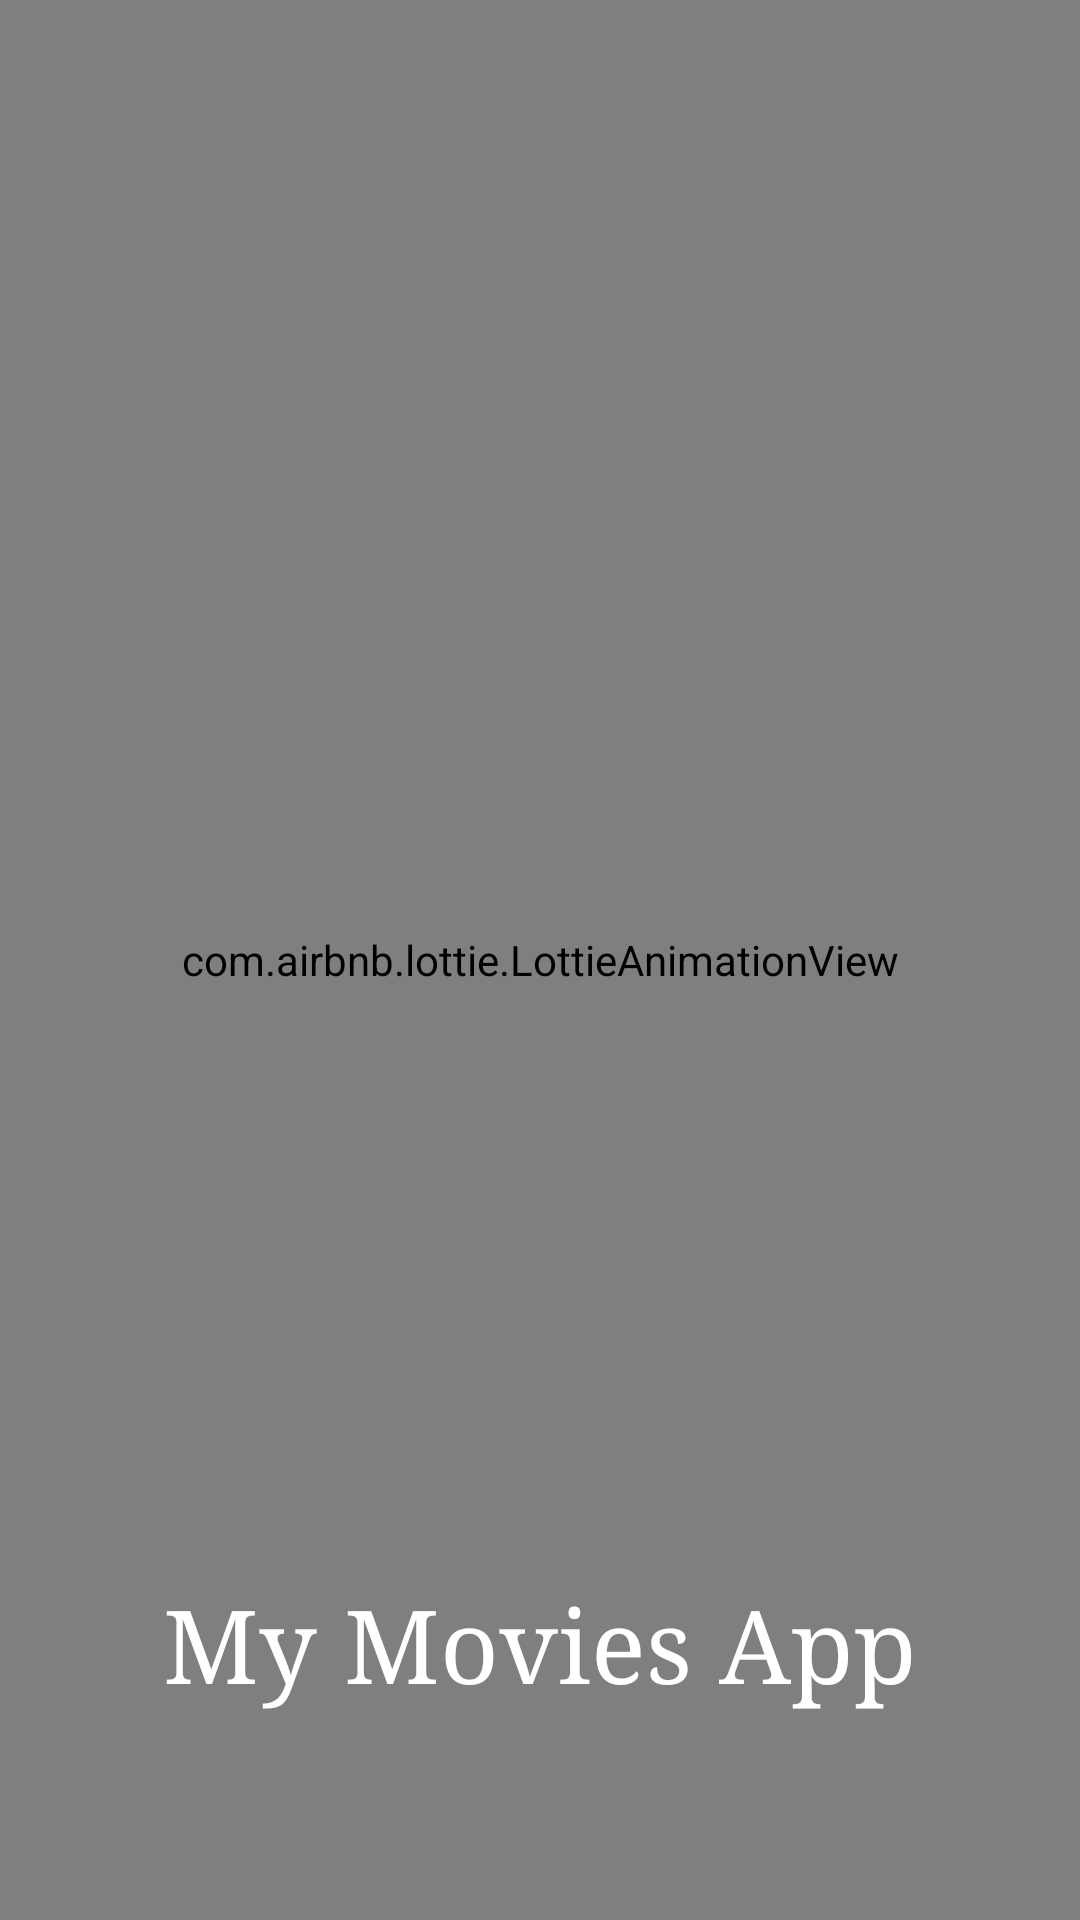

Reconstruct the res/layout file that produces this screen, plus the resources it refers to.
<!-- AndroidManifest.xml: application theme Theme.MyMoviesApp -->
<!-- res/layout/fragment_splash.xml -->
<?xml version="1.0" encoding="utf-8"?>
<androidx.constraintlayout.widget.ConstraintLayout xmlns:android="http://schemas.android.com/apk/res/android"
    xmlns:app="http://schemas.android.com/apk/res-auto"
    xmlns:tools="http://schemas.android.com/tools"
    android:layout_width="match_parent"
    android:layout_height="match_parent"
    android:background="@color/animation"
    tools:context=".ui.splash.SplashFragment">

    <com.airbnb.lottie.LottieAnimationView
        android:id="@+id/lottieAnimation"
        android:layout_width="match_parent"
        android:layout_height="match_parent"
        app:layout_constraintBottom_toBottomOf="parent"
        app:layout_constraintEnd_toEndOf="parent"
        app:layout_constraintStart_toStartOf="parent"
        app:layout_constraintTop_toTopOf="parent"
        app:lottie_autoPlay="true"
        app:lottie_loop="true"
        app:lottie_rawRes="@raw/animation_movie" />

    <TextView
        android:id="@+id/textView"
        android:layout_width="0dp"
        android:layout_height="wrap_content"
        android:layout_marginStart="16dp"
        android:layout_marginEnd="16dp"
        android:layout_marginBottom="70dp"
        android:fontFamily="serif"
        android:text="@string/my_movies_app"
        android:textAlignment="center"
        android:textColor="@color/white"
        android:textSize="34sp"
        app:layout_constraintBottom_toBottomOf="parent"
        app:layout_constraintEnd_toEndOf="parent"
        app:layout_constraintStart_toStartOf="parent" />


</androidx.constraintlayout.widget.ConstraintLayout>
<!-- resources referenced by this layout -->
<resources>
  <color name="animation">#2D3042</color>
  <color name="white">#FFFFFFFF</color>
  <string name="my_movies_app">My Movies App</string>
  <style name="Theme.MyMoviesApp" parent="Base.Theme.MyMoviesApp" />
  <style name="Base.Theme.MyMoviesApp" parent="Theme.Material3.DayNight.NoActionBar">
          
          
          <item name="android:statusBarColor">@color/background</item>
      </style>
  <color name="background">#3C4266</color>
</resources>
